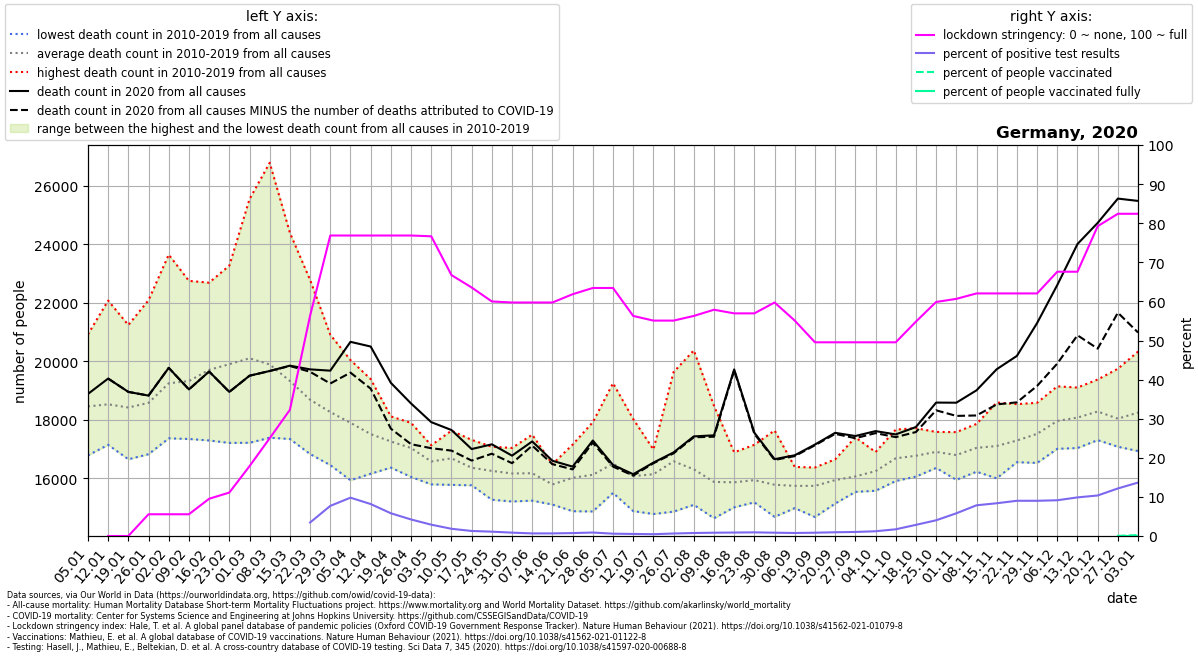

Values plotted in this chart, from the file beside it:
location, date, time, time_unit, deaths_2010_all_ages, deaths_2011_all_ages, deaths_2012_all_ages, deaths_2013_all_ages, deaths_2014_all_ages, deaths_2015_all_ages, deaths_2016_all_ages, deaths_2017_all_ages, deaths_2018_all_ages, deaths_2019_all_ages, deaths_2020_all_ages, deaths_2021_all_ages, new_deaths, new_cases_smoothed, new_tests_smoothed, stringency_index, people_vaccinated, people_fully_vaccinated, population, positive_test_percent
Germany, 2020-01-05, 1, weekly, 17560, 18087, 17762, 18243, 16785, 18713, 18467, 20918, 19342, 18686, 18883, 24792, , , , , , , , 
Germany, 2020-01-12, 2, weekly, 17776, 17495, 17145, 17933, 17210, 19283, 18439, 22070, 18770, 19170, 19408, 24448, 0.0, , , 0.0, , , 83783945, 
Germany, 2020-01-19, 3, weekly, 17309, 16652, 17454, 18251, 16814, 19500, 18627, 21236, 19187, 19163, 18953, 24038, 0.0, , , 0.0, , , 83783945, 
Germany, 2020-01-26, 4, weekly, 17455, 16909, 16919, 18861, 16825, 19346, 18707, 22083, 19171, 19505, 18827, 22588, 0.0, , , 5.56, , , 83783945, 
Germany, 2020-02-02, 5, weekly, 17590, 17681, 17631, 19980, 17366, 20716, 18493, 23640, 19558, 19812, 19774, 21684, 0.0, 1.286, , 5.56, , , 83783945, 
Germany, 2020-02-09, 6, weekly, 17701, 17346, 18370, 20026, 17534, 20905, 18541, 22744, 20086, 19981, 19038, 20880, 0.0, 1.061, , 5.56, , , 83783945, 
Germany, 2020-02-16, 7, weekly, 18077, 17294, 18914, 20373, 17422, 22395, 18483, 22683, 21254, 20150, 19648, 20406, 0.0, 0.449, , 9.524, , , 83783945, 
Germany, 2020-02-23, 8, weekly, 17898, 17237, 18629, 20776, 17211, 23264, 18475, 22266, 22888, 20349, 18953, 18887, 0.0, 0.04086, , 11.11, , , 83783945, 
Germany, 2020-03-01, 9, weekly, 17215, 17266, 18149, 21250, 17345, 23598, 18926, 20930, 25535, 20790, 19505, 18372, 0.0, 5.122, , 17.86, , , 83783945, 
Germany, 2020-03-08, 10, weekly, 17387, 17722, 17956, 21172, 17449, 22002, 18888, 19102, 26777, 20453, 19667, 18552, 0.0, 66.22, , 25.0, , , 83783945, 
Germany, 2020-03-15, 11, weekly, 17683, 17345, 17957, 20197, 17491, 20770, 18971, 18665, 24385, 19795, 19849, 18253, 11.0, 348.3, , 32.27, , , 83783945, 
Germany, 2020-03-22, 12, weekly, 16831, 17057, 17341, 19789, 17579, 20009, 18826, 17640, 22777, 19016, 19722, 18312, 83.0, 1846, 53505, 56.35, , , 83783945, 3.449
Germany, 2020-03-29, 13, weekly, 16452, 17410, 17111, 19320, 17418, 19106, 18617, 17731, 20906, 18562, 19678, 18397, 439.0, 4140, 53755, 76.85, , , 83783945, 7.701
Germany, 2020-04-05, 14, weekly, 16025, 15935, 17527, 19293, 17541, 18668, 18244, 17028, 20038, 18671, 20662, 18718, 1051, 5608, 57212, 76.85, , , 83783945, 9.801
Germany, 2020-04-12, 15, weekly, 16200, 16158, 16912, 19390, 16746, 18089, 17712, 16901, 19165, 17852, 20502, 18955, 1438, 4668, 57100, 76.85, , , 83783945, 8.174
Germany, 2020-04-19, 16, weekly, 16367, 16907, 17109, 18064, 16540, 18116, 16775, 16637, 17992, 18089, 19261, 19102, 1564, 2987, 51401, 76.85, , , 83783945, 5.811
Germany, 2020-04-26, 17, weekly, 16356, 16048, 16974, 17101, 16550, 17668, 17053, 17634, 17093, 17894, 18557, 19349, 1390, 2135, 50502, 76.85, , , 83783945, 4.227
Germany, 2020-05-03, 18, weekly, 15795, 16171, 16563, 16408, 15803, 17114, 16901, 17129, 16789, 17090, 17920, 19147, 890.0, 1419, 49024, 76.65, , , 83783945, 2.894
Germany, 2020-05-10, 19, weekly, 15778, 16306, 15936, 16370, 16074, 17072, 17629, 17343, 17226, 17118, 17651, 18440, 703.0, 951.3, 51550, 66.73, , , 83783945, 1.845
Germany, 2020-05-17, 20, weekly, 15788, 15978, 15807, 16083, 15763, 16732, 16601, 17079, 16488, 17315, 17001, 17590, 393.0, 757.9, 58850, 63.56, , , 83783945, 1.288
Germany, 2020-05-24, 21, weekly, 16029, 15270, 16533, 15601, 16453, 16330, 16286, 16451, 16513, 17080, 17163, 16985, 321.0, 615.7, 55531, 59.98, , , 83783945, 1.109
Germany, 2020-05-31, 22, weekly, 15497, 15698, 15507, 16351, 15211, 16200, 16346, 16902, 17039, 16921, 16776, 17986, 257.0, 473.3, 55138, 59.72, , , 83783945, 0.8585
Germany, 2020-06-07, 23, weekly, 15919, 15239, 15560, 16198, 16215, 16777, 15799, 15846, 16714, 17491, 17262, 17225, 145.0, 350, 52930, 59.72, , , 83783945, 0.6612
Germany, 2020-06-14, 24, weekly, 15106, 15209, 15398, 15888, 16176, 16272, 15717, 16087, 15582, 16484, 16601, 18837, 116.0, 319.4, 47733, 59.72, , , 83783945, 0.6691
Germany, 2020-06-21, 25, weekly, 15514, 14879, 15550, 17153, 15268, 15619, 16910, 16819, 15843, 16639, 16401, 17095, 94.0, 382.8, 51495, 61.84, , , 83783945, 0.7434
Germany, 2020-06-28, 26, weekly, 17346, 15322, 15693, 14870, 15583, 16152, 15699, 16076, 16569, 17918, 17293, 17039, 73.0, 552.7, 62159, 63.43, , , 83783945, 0.8891
Germany, 2020-07-05, 27, weekly, 16982, 15503, 15832, 15614, 16029, 19252, 16229, 16424, 16622, 16552, 16457, 17356, 55.0, 419.3, 70823, 63.43, , , 83783945, 0.5921
Germany, 2020-07-12, 28, weekly, 18026, 15228, 14882, 15238, 15845, 17361, 16172, 15603, 16070, 16319, 16142, , 48.0, 384.6, 73331, 56.28, , , 83783945, 0.5244
Germany, 2020-07-19, 29, weekly, 15543, 14783, 15026, 15856, 16631, 16447, 16985, 16589, 16702, 16856, 16537, , 21.0, 349.3, 75869, 55.09, , , 83783945, 0.4604
Germany, 2020-07-26, 30, weekly, 14864, 14976, 16293, 16853, 16370, 16272, 16157, 16058, 18340, 19630, 16887, , 32.0, 501.7, 78759, 55.09, , , 83783945, 0.6371
Germany, 2020-08-02, 31, weekly, 15097, 15920, 15437, 16077, 15793, 15432, 15439, 16494, 20371, 17034, 17433, , 30.0, 627.7, 82178, 56.28, , , 83783945, 0.7638
Germany, 2020-08-09, 32, weekly, 15406, 15104, 14639, 15263, 15435, 16651, 15487, 15784, 18478, 16540, 17470, , 48.0, 795, 94806, 57.87, , , 83783945, 0.8385
Germany, 2020-08-16, 33, weekly, 15362, 15348, 15597, 15226, 15011, 16881, 16258, 16148, 16890, 15934, 19720, , 33.0, 1020, 115167, 56.94, , , 83783945, 0.886
Germany, 2020-08-23, 34, weekly, 15215, 15887, 16455, 15182, 15526, 15233, 17147, 15880, 16612, 16263, 17559, , 40.0, 1280, 137783, 56.94, , , 83783945, 0.9291
Germany, 2020-08-30, 35, weekly, 14979, 15125, 14688, 15176, 15938, 16117, 16101, 16064, 16000, 17637, 16656, , 25.0, 1313, 155874, 59.72, , , 83783945, 0.8425
Germany, 2020-09-06, 36, weekly, 15603, 15109, 14983, 15631, 16260, 15654, 16116, 15706, 16390, 15988, 16789, , 30.0, 1196, 155360, 55.09, , , 83783945, 0.7696
Germany, 2020-09-13, 37, weekly, 15464, 14887, 15494, 14680, 15840, 15952, 16372, 16146, 16292, 16303, 17155, , 24.0, 1333, 158218, 49.54, , , 83783945, 0.8425
Germany, 2020-09-20, 38, weekly, 16031, 15139, 15553, 15312, 16075, 16034, 15606, 16505, 16651, 16500, 17555, , 36.0, 1568, 164019, 49.54, , , 83783945, 0.9561
Germany, 2020-09-27, 39, weekly, 15621, 15539, 15974, 15719, 15692, 15667, 16336, 16747, 15969, 17402, 17446, , 74.0, 1758, 169893, 49.54, , , 83783945, 1.035
Germany, 2020-10-04, 40, weekly, 16086, 15576, 15818, 15894, 16115, 16429, 16352, 16664, 16622, 16899, 17614, , 69.0, 2023, 166885, 49.54, , , 83783945, 1.212
Germany, 2020-10-11, 41, weekly, 15909, 15999, 16254, 15939, 16412, 16776, 17427, 17470, 16993, 17666, 17501, , 93.0, 2890, 168639, 49.54, , , 83783945, 1.714
Germany, 2020-10-18, 42, weekly, 16061, 16371, 16775, 16238, 16424, 16848, 17599, 17139, 16552, 17713, 17754, , 172.0, 5117, 179477, 54.83, , , 83783945, 2.851
Germany, 2020-10-25, 43, weekly, 16457, 17142, 16356, 16754, 16415, 17341, 17586, 17059, 16608, 17327, 18588, , 264.0, 7906, 196631, 59.86, , , 83783945, 4.021
Germany, 2020-11-01, 44, weekly, 15981, 16736, 17020, 15950, 16750, 16795, 17580, 16762, 16895, 17488, 18584, , 451.0, 13025, 224334, 60.65, , , 83783945, 5.806
Germany, 2020-11-08, 45, weekly, 16316, 16378, 16844, 16227, 17013, 17024, 17782, 17371, 17604, 17859, 19007, , 859.0, 18484, 235324, 62.04, , , 83783945, 7.855
Germany, 2020-11-15, 46, weekly, 16002, 16914, 16774, 16185, 17288, 16618, 18591, 17594, 16842, 18242, 19727, , 1201, 18414, 219878, 62.04, , , 83783945, 8.375
Germany, 2020-11-22, 47, weekly, 16553, 16916, 16919, 16720, 17062, 16849, 17911, 17676, 17785, 18535, 20182, , 1586, 18392, 204142, 62.04, , , 83783945, 9.01
Germany, 2020-11-29, 48, weekly, 17065, 17539, 17074, 16527, 17499, 16802, 18146, 17877, 18091, 18581, 21304, , 2147, 17873, 198467, 62.04, , , 83783945, 9.006
Germany, 2020-12-06, 49, weekly, 17781, 17688, 17403, 17198, 17964, 17009, 18793, 18295, 18342, 19143, 22604, , 2683, 18148, 198500, 67.59, , , 83783945, 9.142
Germany, 2020-12-13, 50, weekly, 17683, 17806, 18104, 17036, 18635, 17054, 18885, 18504, 17943, 19101, 24003, , 3117, 20656, 209215, 67.59, , , 83783945, 9.873
Germany, 2020-12-20, 51, weekly, 18030, 17798, 17986, 17306, 18378, 17408, 19376, 18500, 18990, 19062, 24724, , 4294, 23767, 229311, 79.23, , , 83783945, 10.36
Germany, 2020-12-27, 52, weekly, 17882, 17723, 17835, 17080, 18139, 17176, 19744, 18652, 17954, 18204, 25554, , 3897, 23274, 191379, 82.41, 24084, 13.0, 83783945, 12.16
Germany, 2021-01-03, 53, weekly, , , , , , , , , , , 25474, , 4494, 18563, 135797, 82.41, 185445, 1040, 83783945, 13.67
